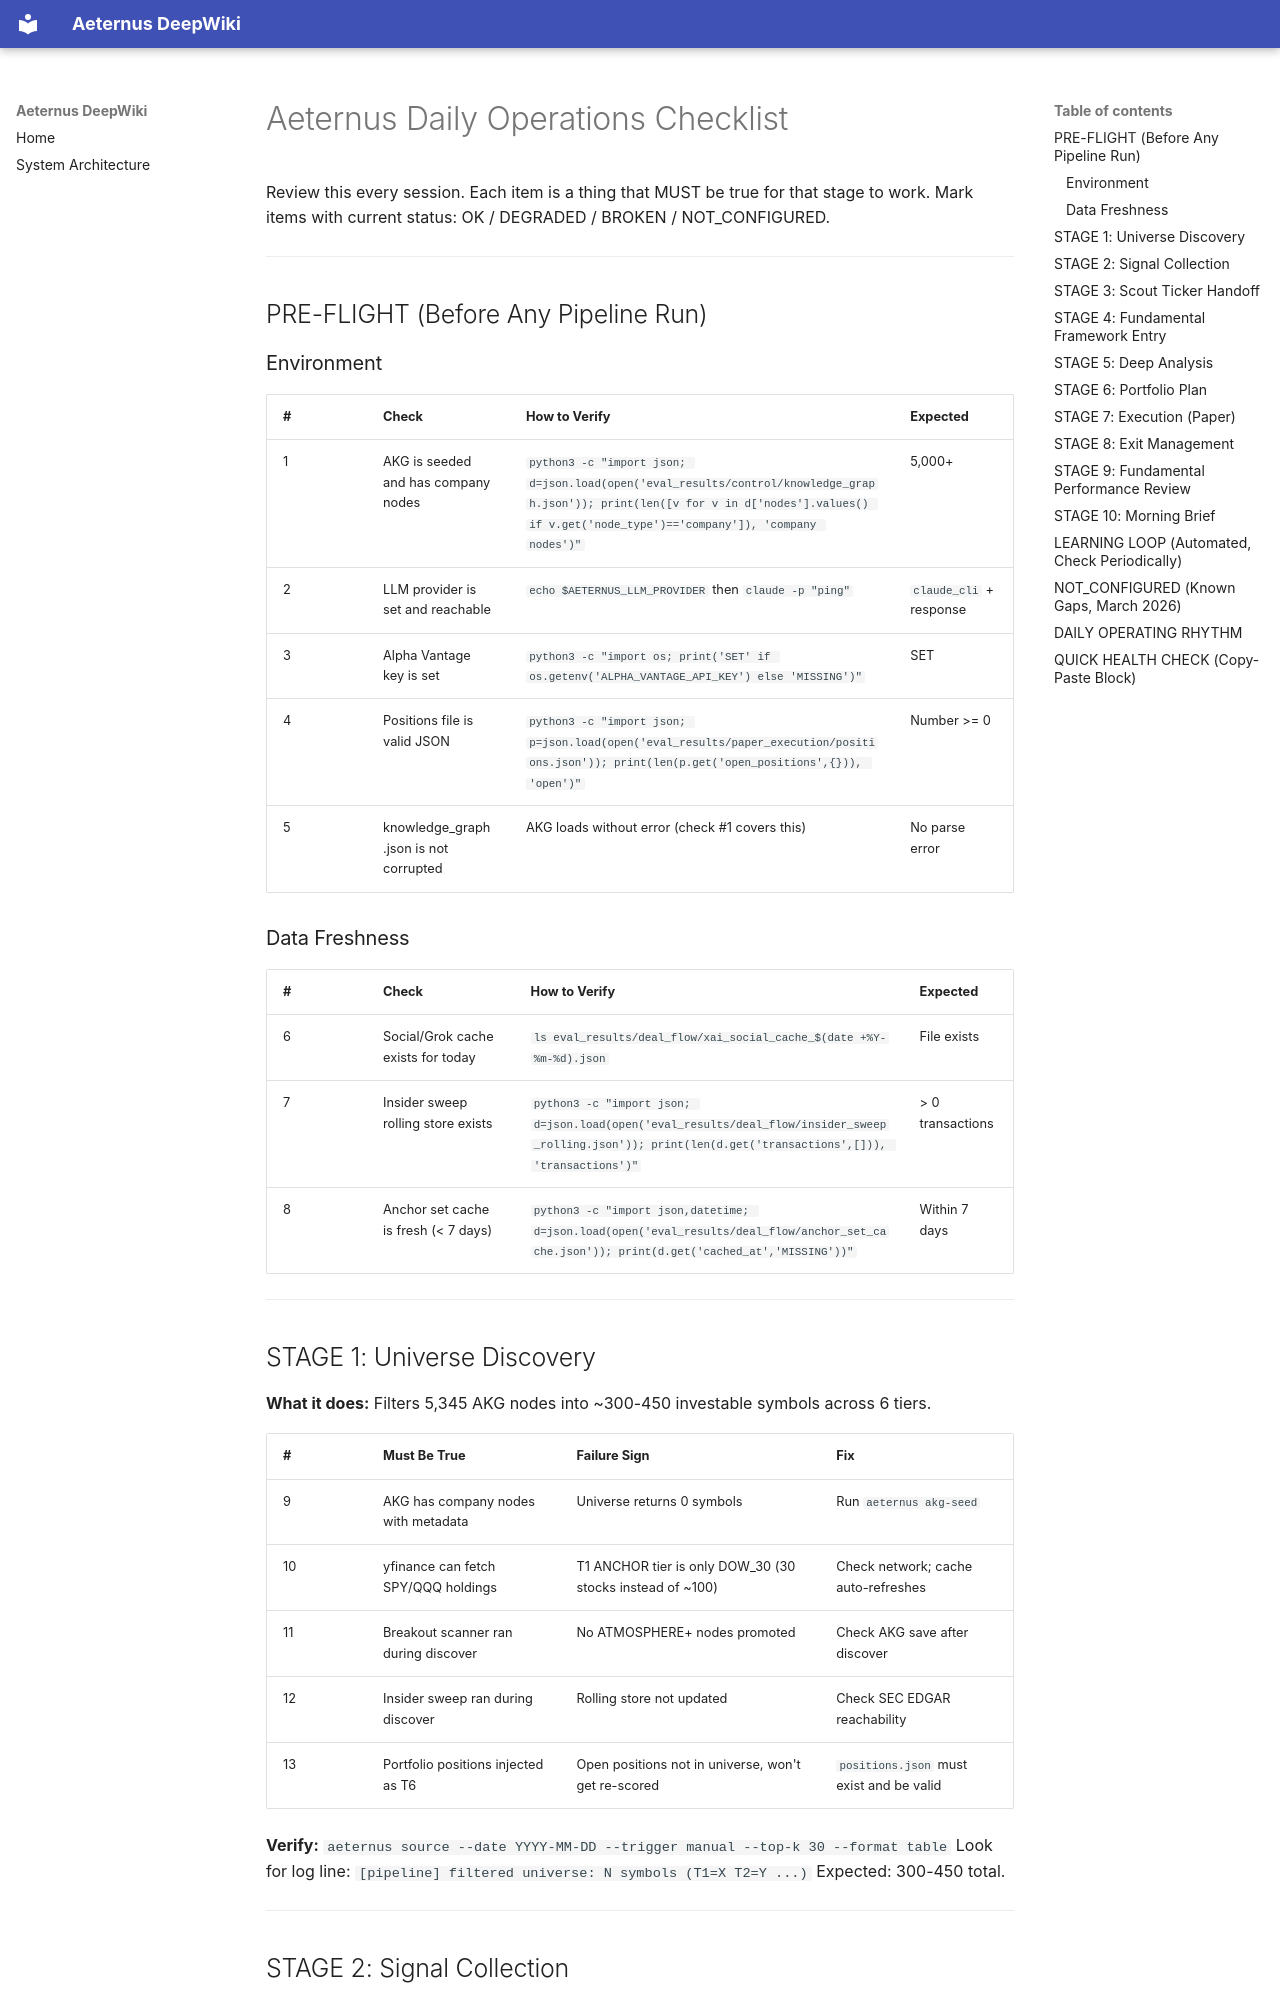

repository: VPAeternus/Aeternus · page: OPERATIONS_CHECKLIST/index.html · generator: mkdocs

# Aeternus Daily Operations Checklist

Review this every session. Each item is a thing that MUST be true for that stage to work.
Mark items with current status: OK / DEGRADED / BROKEN / NOT_CONFIGURED.

---

## PRE-FLIGHT (Before Any Pipeline Run)

### Environment

| # | Check | How to Verify | Expected |
|---|---|---|---|
| 1 | AKG is seeded and has company nodes | `python3 -c "import json; d=json.load(open('eval_results/control/knowledge_graph.json')); print(len([v for v in d['nodes'].values() if v.get('node_type')=='company']), 'company nodes')"` | 5,000+ |
| 2 | LLM provider is set and reachable | `echo $AETERNUS_LLM_PROVIDER` then `claude -p "ping"` | `claude_cli` + response |
| 3 | Alpha Vantage key is set | `python3 -c "import os; print('SET' if os.getenv('ALPHA_VANTAGE_API_KEY') else 'MISSING')"` | SET |
| 4 | Positions file is valid JSON | `python3 -c "import json; p=json.load(open('eval_results/paper_execution/positions.json')); print(len(p.get('open_positions',{})), 'open')"` | Number >= 0 |
| 5 | knowledge_graph.json is not corrupted | AKG loads without error (check #1 covers this) | No parse error |

### Data Freshness

| # | Check | How to Verify | Expected |
|---|---|---|---|
| 6 | Social/Grok cache exists for today | `ls eval_results/deal_flow/xai_social_cache_$(date +%Y-%m-%d).json` | File exists |
| 7 | Insider sweep rolling store exists | `python3 -c "import json; d=json.load(open('eval_results/deal_flow/insider_sweep_rolling.json')); print(len(d.get('transactions',[])), 'transactions')"` | > 0 transactions |
| 8 | Anchor set cache is fresh (< 7 days) | `python3 -c "import json,datetime; d=json.load(open('eval_results/deal_flow/anchor_set_cache.json')); print(d.get('cached_at','MISSING'))"` | Within 7 days |

---

## STAGE 1: Universe Discovery

**What it does:** Filters 5,345 AKG nodes into ~300-450 investable symbols across 6 tiers.

| # | Must Be True | Failure Sign | Fix |
|---|---|---|---|
| 9 | AKG has company nodes with metadata | Universe returns 0 symbols | Run `aeternus akg-seed` |
| 10 | yfinance can fetch SPY/QQQ holdings | T1 ANCHOR tier is only DOW_30 (30 stocks instead of ~100) | Check network; cache auto-refreshes |
| 11 | Breakout scanner ran during discover | No ATMOSPHERE+ nodes promoted | Check AKG save after discover |
| 12 | Insider sweep ran during discover | Rolling store not updated | Check SEC EDGAR reachability |
| 13 | Portfolio positions injected as T6 | Open positions not in universe, won't get re-scored | `positions.json` must exist and be valid |

**Verify:** `aeternus source --date YYYY-MM-DD --trigger manual --top-k 30 --format table`
Look for log line: `[pipeline] filtered universe: N symbols (T1=X T2=Y ...)`
Expected: 300-450 total.

---
